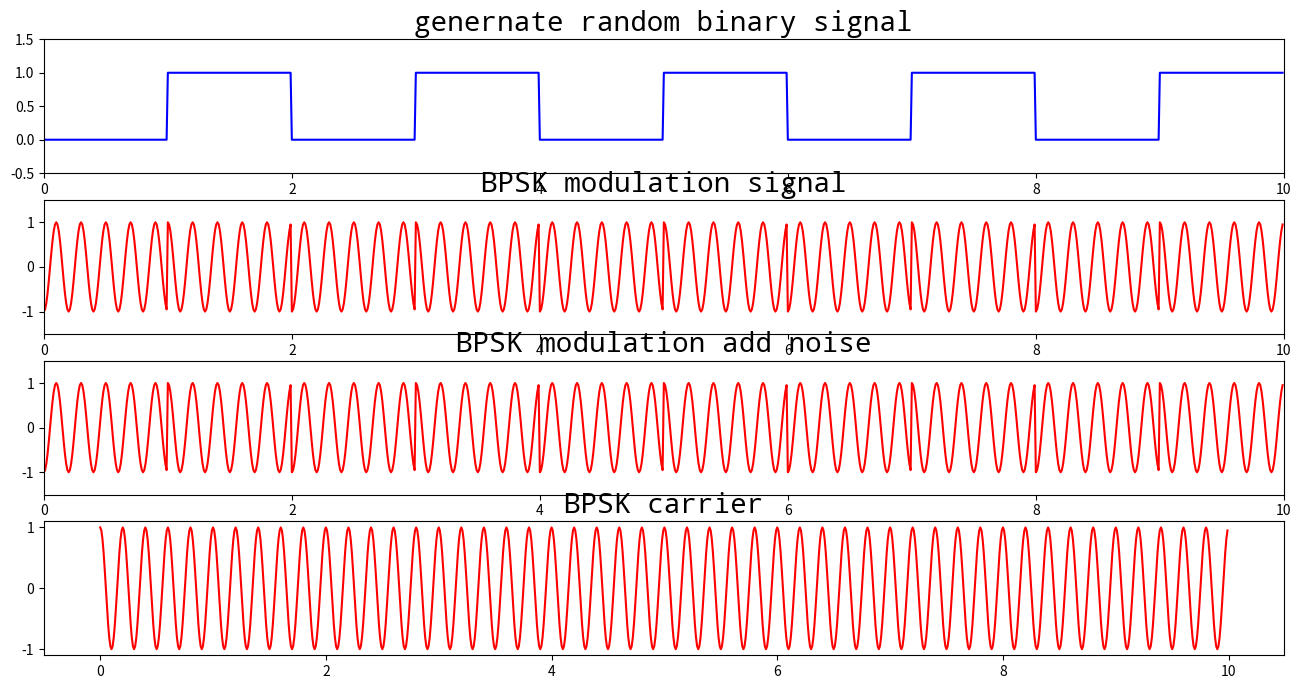
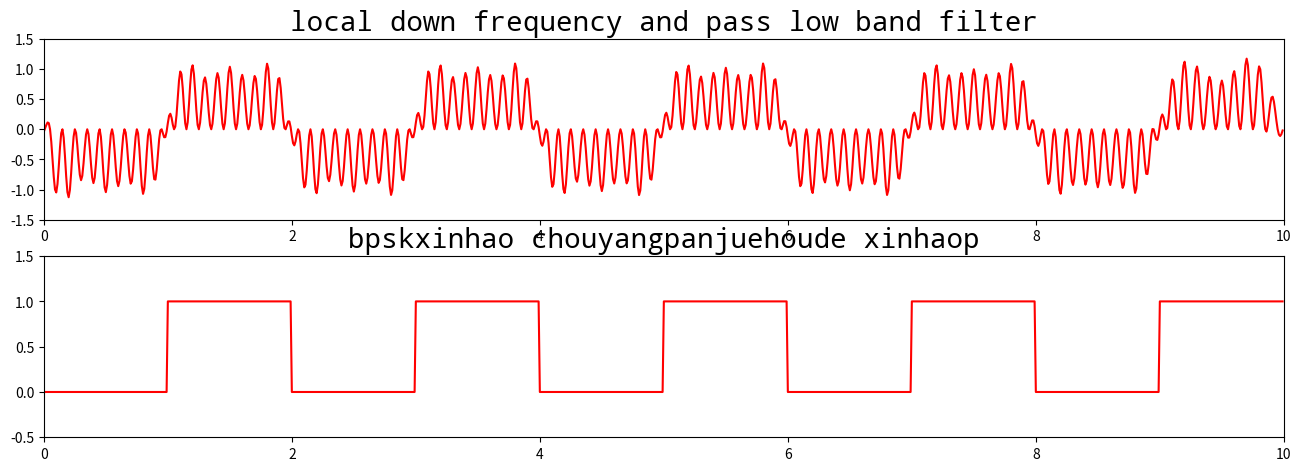

Recreate these plots in Python, in order. (Note: this script raises an exception after producing the figures.)
# -*- coding:utf-8 -*-
import numpy as np
from math import pi
import matplotlib.pyplot as plt
import matplotlib
import scipy.signal as signal
import math
 
#码元数
size = 10
sampling_t = 0.01
t = np.arange(0, size, sampling_t)

print(t)
# 随机生成信号序列
a = np.random.randint(0, 2, size)
for i in range(size):
   a[i] = i % 2

print(a)
m = np.zeros(len(t), dtype=np.float32)
for i in range(len(t)):
   m[i] = a[math.floor(t[i])]
 
fig = plt.figure(figsize=(16,8))
ax1 = fig.add_subplot(4, 1, 1)
 
# 解决set_title中文乱码
zhfont1 = matplotlib.font_manager.FontProperties(fname = '/usr/share/fonts/truetype/noto/NotoMono-Regular.ttf')
ax1.set_title('genernate random binary signal', fontproperties = zhfont1, fontsize = 20)
plt.axis([0, size, -0.5, 1.5])
plt.plot(t, m, 'b')
 
fc = 4000
fs = 20 * fc # 采样频率
ts = np.arange(0, 100*(size) / fs, 1 / fs)
print(ts.shape)
print(ts)
d=np.dot(2 * pi * fc, ts)
print(d)
coherent_carrier = np.cos(d)
# bpsk = np.cos(np.dot(2 * pi * fc, ts) + pi * (m - 1) + pi / 4)
bpsk = np.cos(d + pi * (m - 1))
# bpsk = np.cos(np.dot(2 * pi * fc, ts) + pi * (m - 1))
# bpsk = np.cos(np.dot(2 * pi * fc, ts))
# BPSK调制信号波形
ax2 = fig.add_subplot(4, 1, 2)
ax2.set_title('BPSK modulation signal', fontproperties=zhfont1, fontsize=20)
plt.axis([0,size,-1.5, 1.5])
plt.plot(t, bpsk, 'r')
 
# 定义加性高斯白噪声
def awgn(y, snr):
    snr = 10 ** (snr / 10.0)
    xpower = np.sum(y ** 2) / len(y)
    npower = xpower / snr
    return np.random.randn(len(y)) * np.sqrt(npower) + y
 
# 加AWGN噪声
noise_bpsk = awgn(bpsk, 5)
noise_bpsk = bpsk
 
# BPSK调制信号叠加噪声波形
ax3 = fig.add_subplot(4, 1, 3)
ax3.set_title('BPSK modulation add noise', fontproperties = zhfont1, fontsize = 20)
plt.axis([0, size, -1.5, 1.5])
plt.plot(t, noise_bpsk, 'r')

ax4 = fig.add_subplot(4, 1, 4)
ax4.set_title('BPSK carrier', fontproperties = zhfont1, fontsize = 20)
plt.plot(t, coherent_carrier, 'r')
 
# 带通椭圆滤波器设计，通带为[2000，6000]
[b11,a11] = signal.ellip(5, 0.5, 60, [2000 * 2 / 80000, 6000 * 2 / 80000], btype = 'bandpass', analog = False, output = 'ba')
 
# 低通滤波器设计，通带截止频率为2000Hz
[b12,a12] = signal.ellip(5, 0.5, 60, (2000 * 2 / 80000), btype = 'lowpass', analog = False, output = 'ba')
 
# 通过带通滤波器滤除带外噪声
bandpass_out = signal.filtfilt(b11, a11, noise_bpsk)
# bandpass_out = noise_bpsk
 
# 相干解调,乘以同频同相的相干载波
# coherent_demod = bandpass_out * (coherent_carrier * 2)
coherent_demod = bandpass_out * (coherent_carrier * 1)
 
# 通过低通滤波器
lowpass_out = signal.filtfilt(b12, a12, coherent_demod)
lowpass_out = coherent_demod
fig2 = plt.figure(figsize=(16,8))
bx1 = fig2.add_subplot(3, 1, 1)
bx1.set_title('local down frequency and pass low band filter', fontproperties = zhfont1, fontsize=20)
plt.axis([0, size, -1.5, 1.5])
plt.plot(t, lowpass_out, 'r')
 
#抽样判决
detection_bpsk = np.zeros(len(t), dtype=np.float32)
flag = np.zeros(size, dtype=np.float32)
 
for i in range(size):
    tempF = 0
    for j in range(100):
        tempF = tempF + lowpass_out[i * 100 + j]
    if tempF > 0:
        flag[i] = 1
    else:
        flag[i] = 0
 
for i in range(size):
    if flag[i] == 0:
        for j in range(100):
            detection_bpsk[i * 100 + j] = 0
    else:
        for j in range(100):
            detection_bpsk[i * 100 + j] = 1
 
bx2 = fig2.add_subplot(3, 1, 2)
bx2.set_title('bpskxinhao chouyangpanjuehoude xinhaop', fontproperties = zhfont1, fontsize=20)
plt.axis([0, size, -0.5, 1.5])
plt.plot(t, detection_bpsk, 'r')

fft_size = 512 + 256 +128
xs = noise_bpsk[:fft_size]
xs = coherent_demod[:fft_size]
# xs = coherent_carrier[:fft_size]
xf = np.fft.rfft(xs)/fft_size
freqs = np.linspace(0, fs/2, fft_size/2+1)
xfp = 200*np.log10(np.clip(np.abs(xf), 1e-20, 1e100))

bxm = fig2.add_subplot(3, 1, 3)
bxm.set_title('BPSK xinhao chouyang panjue hou de xinhao', fontproperties = zhfont1, fontsize=20)
# plt.axis([0, 512, -1024, 150])
plt.plot(freqs, xfp, 'r')
plt.show()
